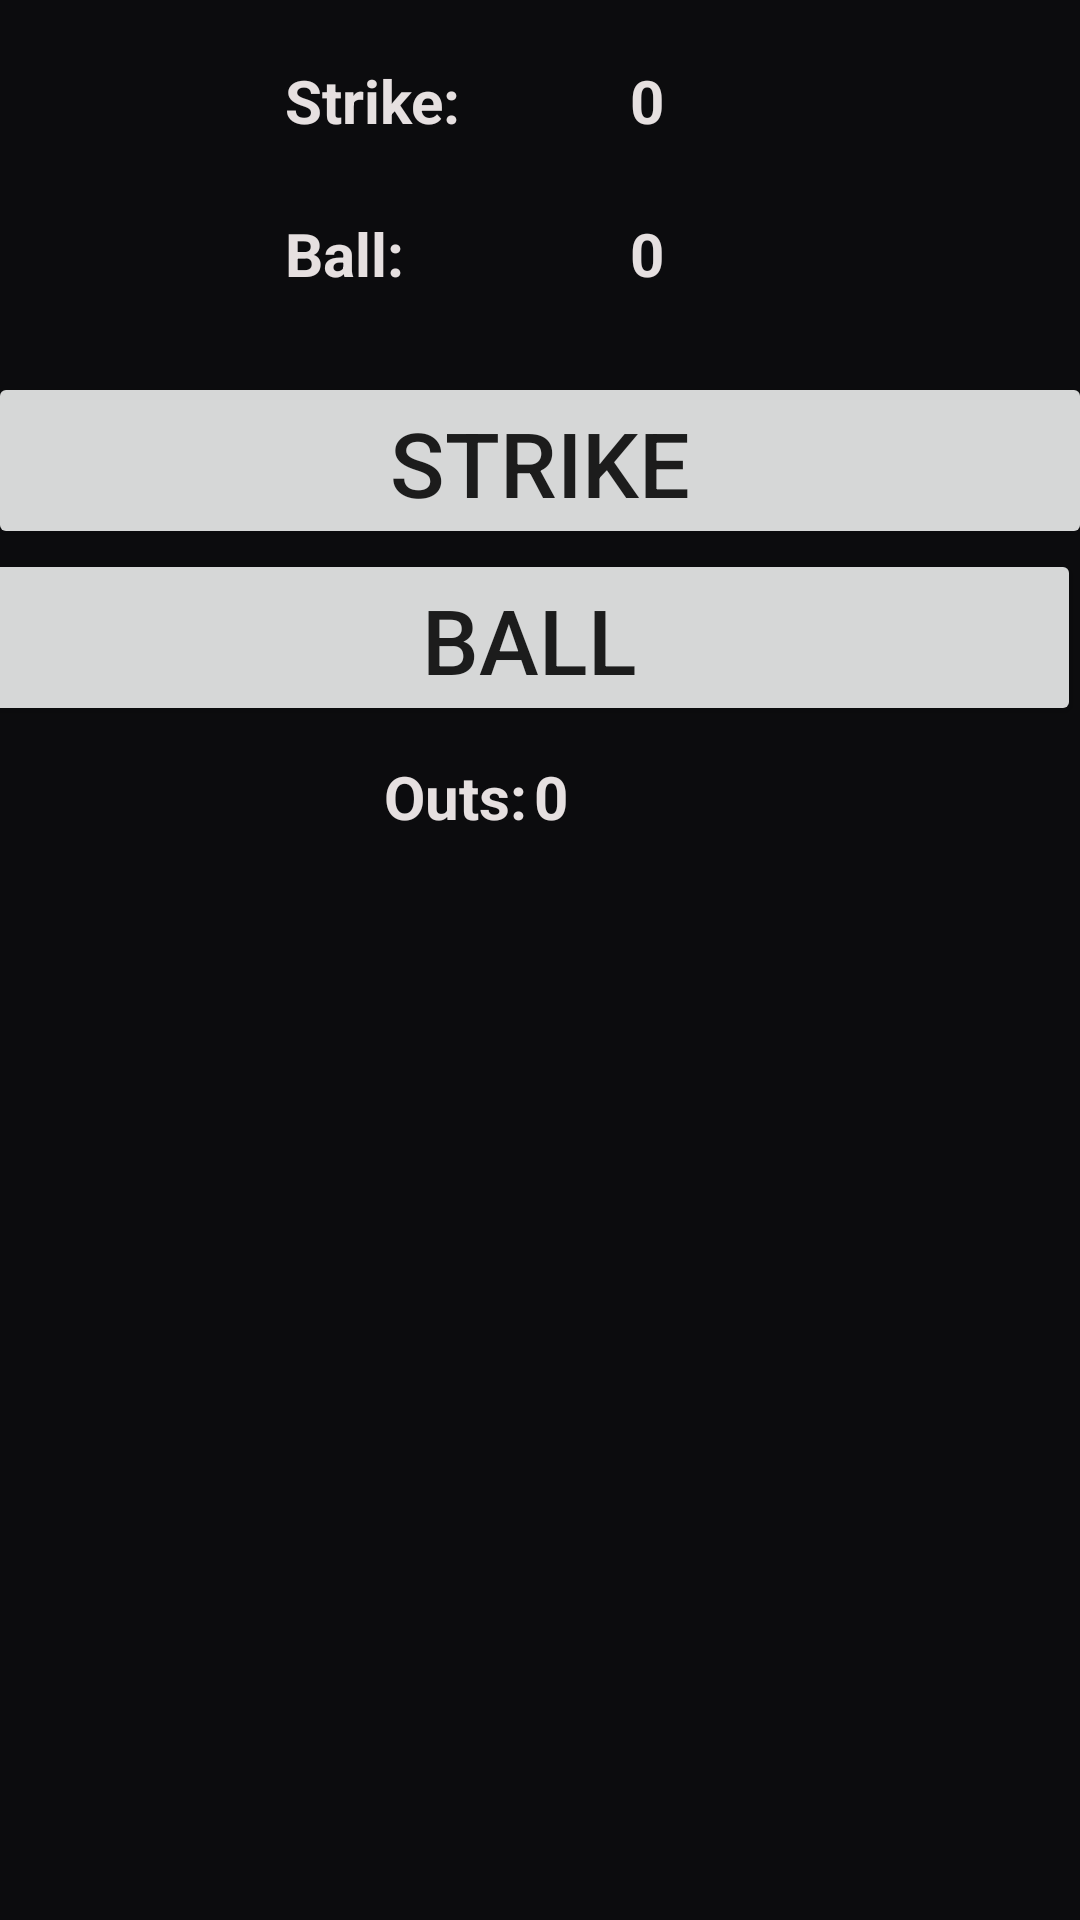

Reconstruct the res/layout file that produces this screen, plus the resources it refers to.
<!-- AndroidManifest.xml: application theme AppTheme -->
<!-- res/layout/activity_umpire_buddy.xml -->
<?xml version="1.0" encoding="utf-8"?>
<android.support.constraint.ConstraintLayout xmlns:android="http://schemas.android.com/apk/res/android"
    xmlns:app="http://schemas.android.com/apk/res-auto"
    xmlns:tools="http://schemas.android.com/tools"
    android:layout_width="match_parent"
    android:layout_height="match_parent"
    tools:context="com.example.travis.lab1cs449.umpireBuddy"
    android:background="@color/colorPrimaryDark"
    android:theme="@style/AppTheme"
    app:popupTheme="@style/AppTheme">

    <Button
        android:id="@+id/Strike"
        android:layout_width="368dp"
        android:layout_height="59dp"
        android:text="@string/Strike_label"
        android:textSize="30dp"
        app:layout_constraintRight_toRightOf="parent"
        android:layout_marginBottom="15dp"
        android:layout_marginTop="10dp"
        app:layout_constraintVertical_bias="1.0"
        app:layout_constraintTop_toBottomOf="@+id/BallText"
        android:layout_marginRight="-4dp" />
    <Button
        android:id="@+id/Ball"
        android:layout_width="368dp"
        android:layout_height="59dp"
        android:text="@string/Ball_label"
        android:textSize="30dp"
        app:layout_constraintTop_toBottomOf="@+id/Strike"
        app:layout_constraintRight_toRightOf="parent"
        android:layout_marginBottom="219dp" />

    <TextView
        android:id="@+id/StrikeText"
        android:layout_width="215dp"
        android:layout_height="43dp"
        android:ems="10"
        android:inputType="text"
        android:text="Strike: "
        android:textSize="20dp"
        android:textStyle="bold"
        app:layout_constraintTop_toTopOf="parent"
        android:layout_marginTop="20dp"
        android:layout_marginRight="50dp"
        app:layout_constraintRight_toRightOf="parent"
        android:textColor="@color/colorWhite"/>

    <TextView
        android:id="@+id/BallText"
        android:layout_width="215dp"
        android:layout_height="43dp"
        android:ems="10"
        android:inputType="text"
        android:text="Ball: "
        android:textSize="20dp"
        android:textStyle="bold"
        android:layout_marginRight="50dp"
        app:layout_constraintRight_toRightOf="parent"
        android:layout_marginTop="8dp"
        app:layout_constraintTop_toBottomOf="@+id/StrikeText"
        android:textColor="@color/colorWhite"/>

    <TextView
        android:id="@+id/StrikeNumber"
        android:layout_width="100dp"
        android:layout_height="43dp"
        android:ems="10"
        android:text="0"
        android:inputType="number"
        android:textSize="20dp"
        android:textStyle="bold"
        app:layout_constraintRight_toRightOf="@+id/StrikeText"
        android:textColor="@color/colorWhite"
        app:layout_constraintTop_toTopOf="@+id/StrikeText" />

    <TextView
        android:id="@+id/BallNumber"
        android:layout_width="100dp"
        android:layout_height="43dp"
        android:text="0"
        android:ems="10"
        android:inputType="number"
        android:textSize="20dp"
        android:textStyle="bold"
        app:layout_constraintRight_toRightOf="@+id/BallText"
        app:layout_constraintTop_toTopOf="@+id/BallText"
        android:textColor="@color/colorWhite"/>


    <TextView
        android:id="@+id/out_number"
        android:layout_width="50dp"
        android:layout_height="43dp"
        android:textSize="20dp"
        android:inputType="number"
        android:textStyle="bold"
        android:text="0"
        app:layout_constraintTop_toTopOf="@+id/out_text"
        app:layout_constraintRight_toRightOf="@+id/out_text"
        android:textColor="@color/colorWhite"/>
    <TextView
        android:id="@+id/out_text"
        android:text="Outs: "
        android:textSize="20dp"
        android:textStyle="bold"
        android:layout_width="100dp"
        android:layout_height="43dp"
        android:layout_marginTop="10dp"
        app:layout_constraintTop_toBottomOf="@+id/Ball"
        android:layout_marginRight="132dp"
        app:layout_constraintRight_toRightOf="parent"
        android:textColor="@color/colorWhite"/>

</android.support.constraint.ConstraintLayout>
<!-- resources referenced by this layout -->
<resources>
  <color name="colorPrimaryDark">#0c0c0e</color>
  <color name="colorWhite">#e6e0e0</color>
  <string name="Ball_label">Ball</string>
  <string name="Strike_label">Strike</string>
  <style name="AppTheme" parent="Theme.AppCompat.Light.DarkActionBar">
          
          <item name="colorPrimary">@color/colorPrimary</item>
          <item name="colorPrimaryDark">@color/colorPrimaryDark</item>
          <item name="colorAccent">@color/colorAccent</item>
          <item name="android:actionMenuTextColor">@color/colorWhite</item>
          <item name="android:textColorSecondary">@color/colorWhite</item>
          <item name="actionOverflowButtonStyle">@style/iconColor</item>
      </style>
  <color name="colorPrimary">#394797</color>
  <color name="colorAccent">#0d9e17</color>
  <style name="iconColor" parent="@style/Widget.AppCompat.ActionButton.Overflow">
          <item name="android:tint">@color/colorWhite</item>
      </style>
</resources>
